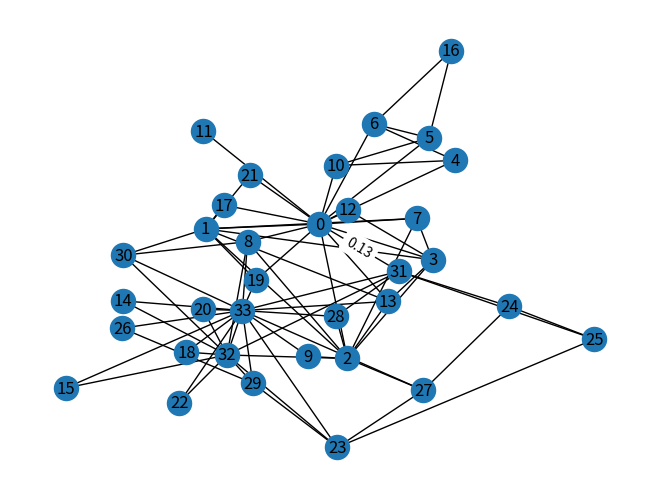
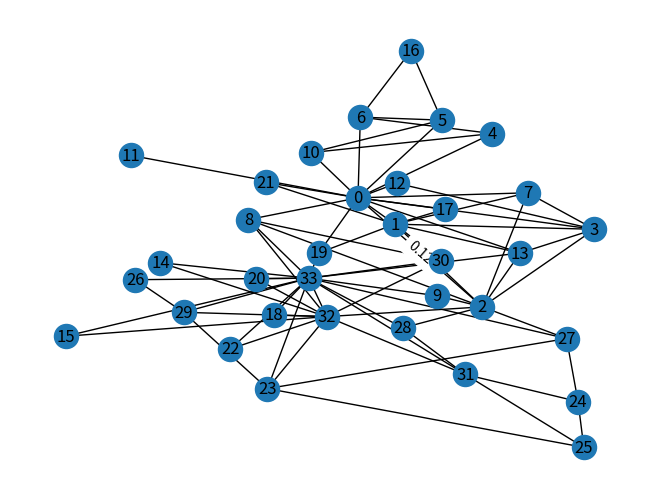
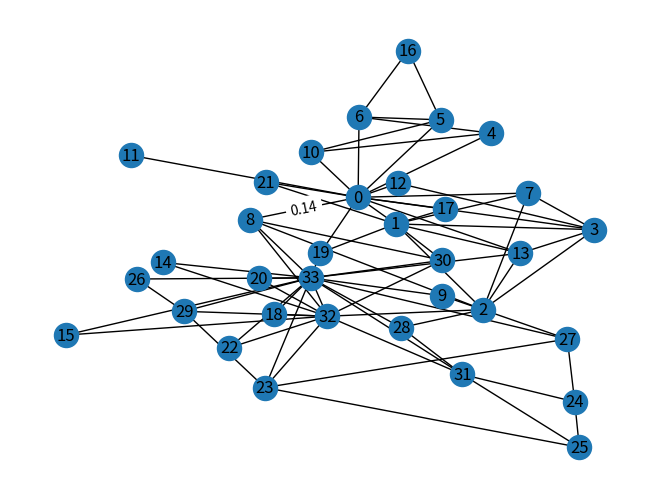
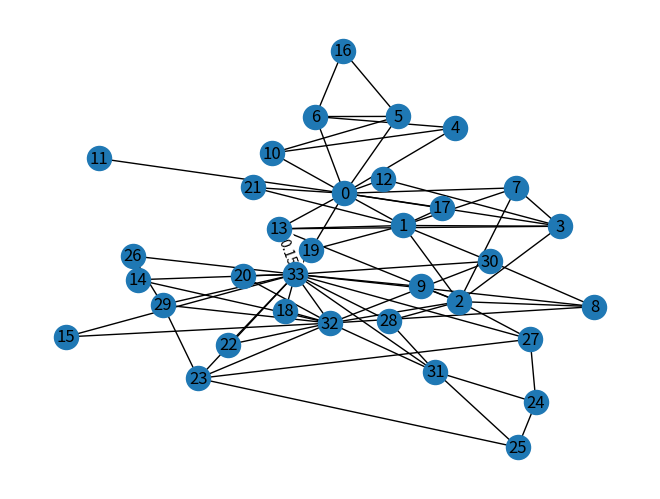
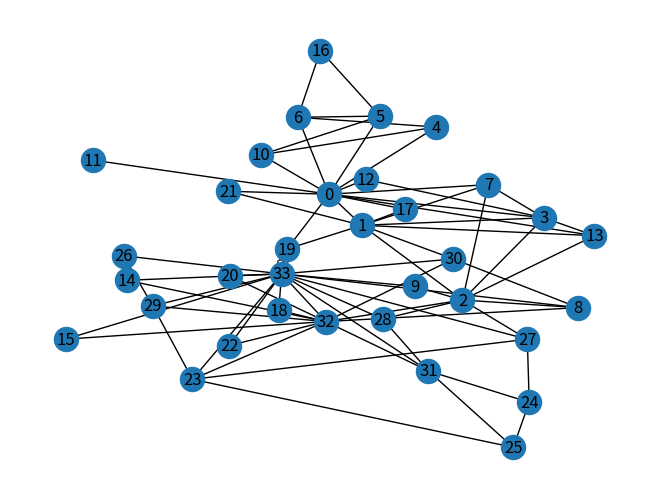
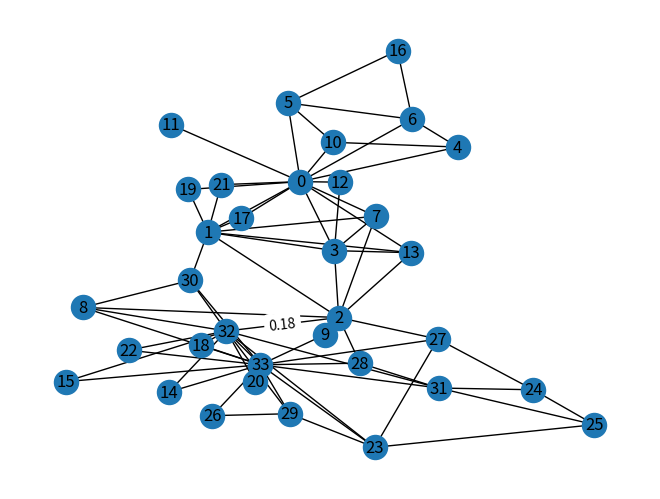
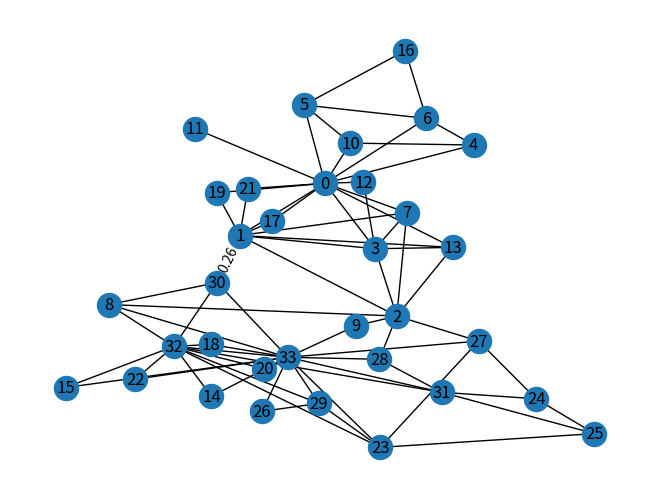
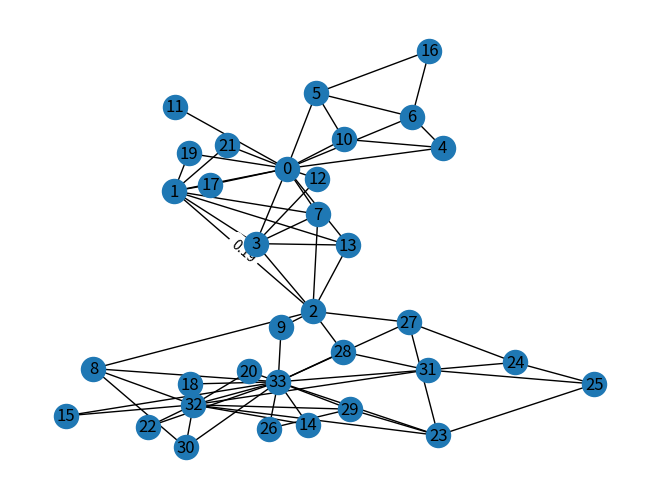
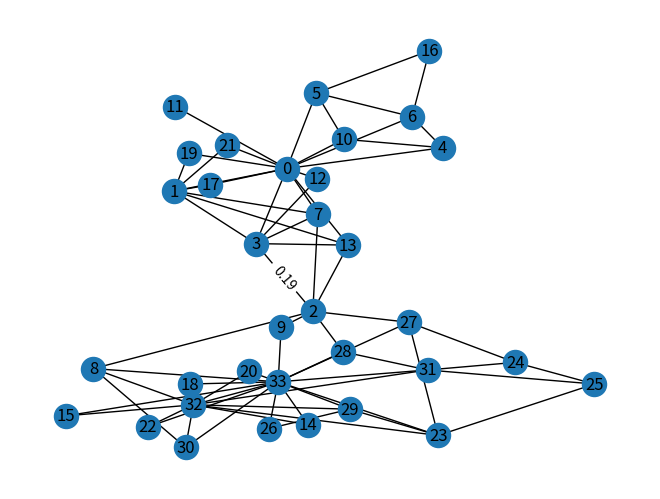
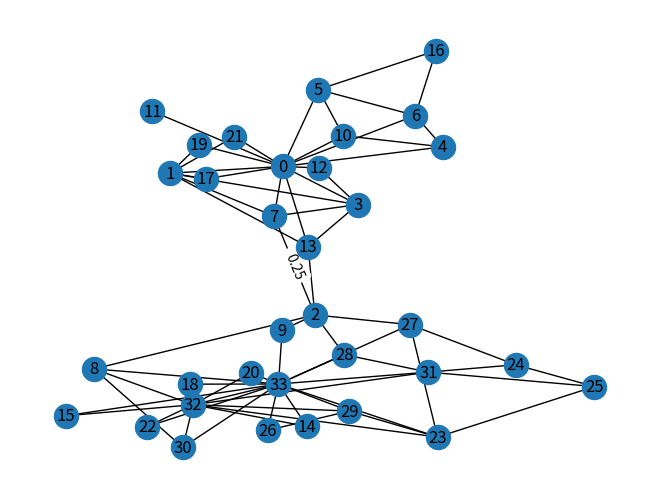
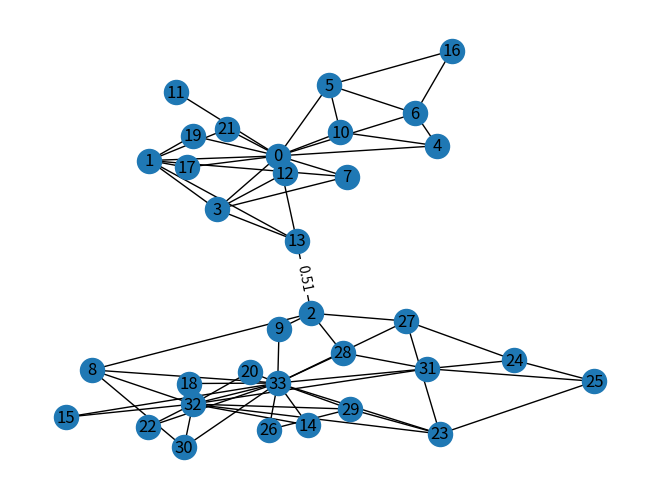

Write the Python code that produced these figures, in order.
import matplotlib.pyplot as plt
import networkx as nx


def find_highest_betweenness(G):
	betweenness_centralities = nx.edge_betweenness_centrality(G)

	max_value = 0
	edge = None

	for x,y in betweenness_centralities:
		value = betweenness_centralities[(x,y)]
		if value > max_value:
			max_value = value
			edge = (x,y)

	if edge:
		return {edge: round(max_value,2)}
	else:
		print('no edge found')


def main():
	G = nx.karate_club_graph()

	pos = nx.kamada_kawai_layout(G)

	while True:
		deleted_edge = find_highest_betweenness(G)
		nx.draw_kamada_kawai(G, with_labels=True)
		nx.draw_networkx_edge_labels(G,pos=nx.kamada_kawai_layout(G), edge_labels=deleted_edge)

		edge = list(deleted_edge.keys())[0]
		G.remove_edge(edge[0], edge[1])

		plt.show()
		if deleted_edge[edge] > 0.5:
			return


if __name__ == '__main__':
	main()
